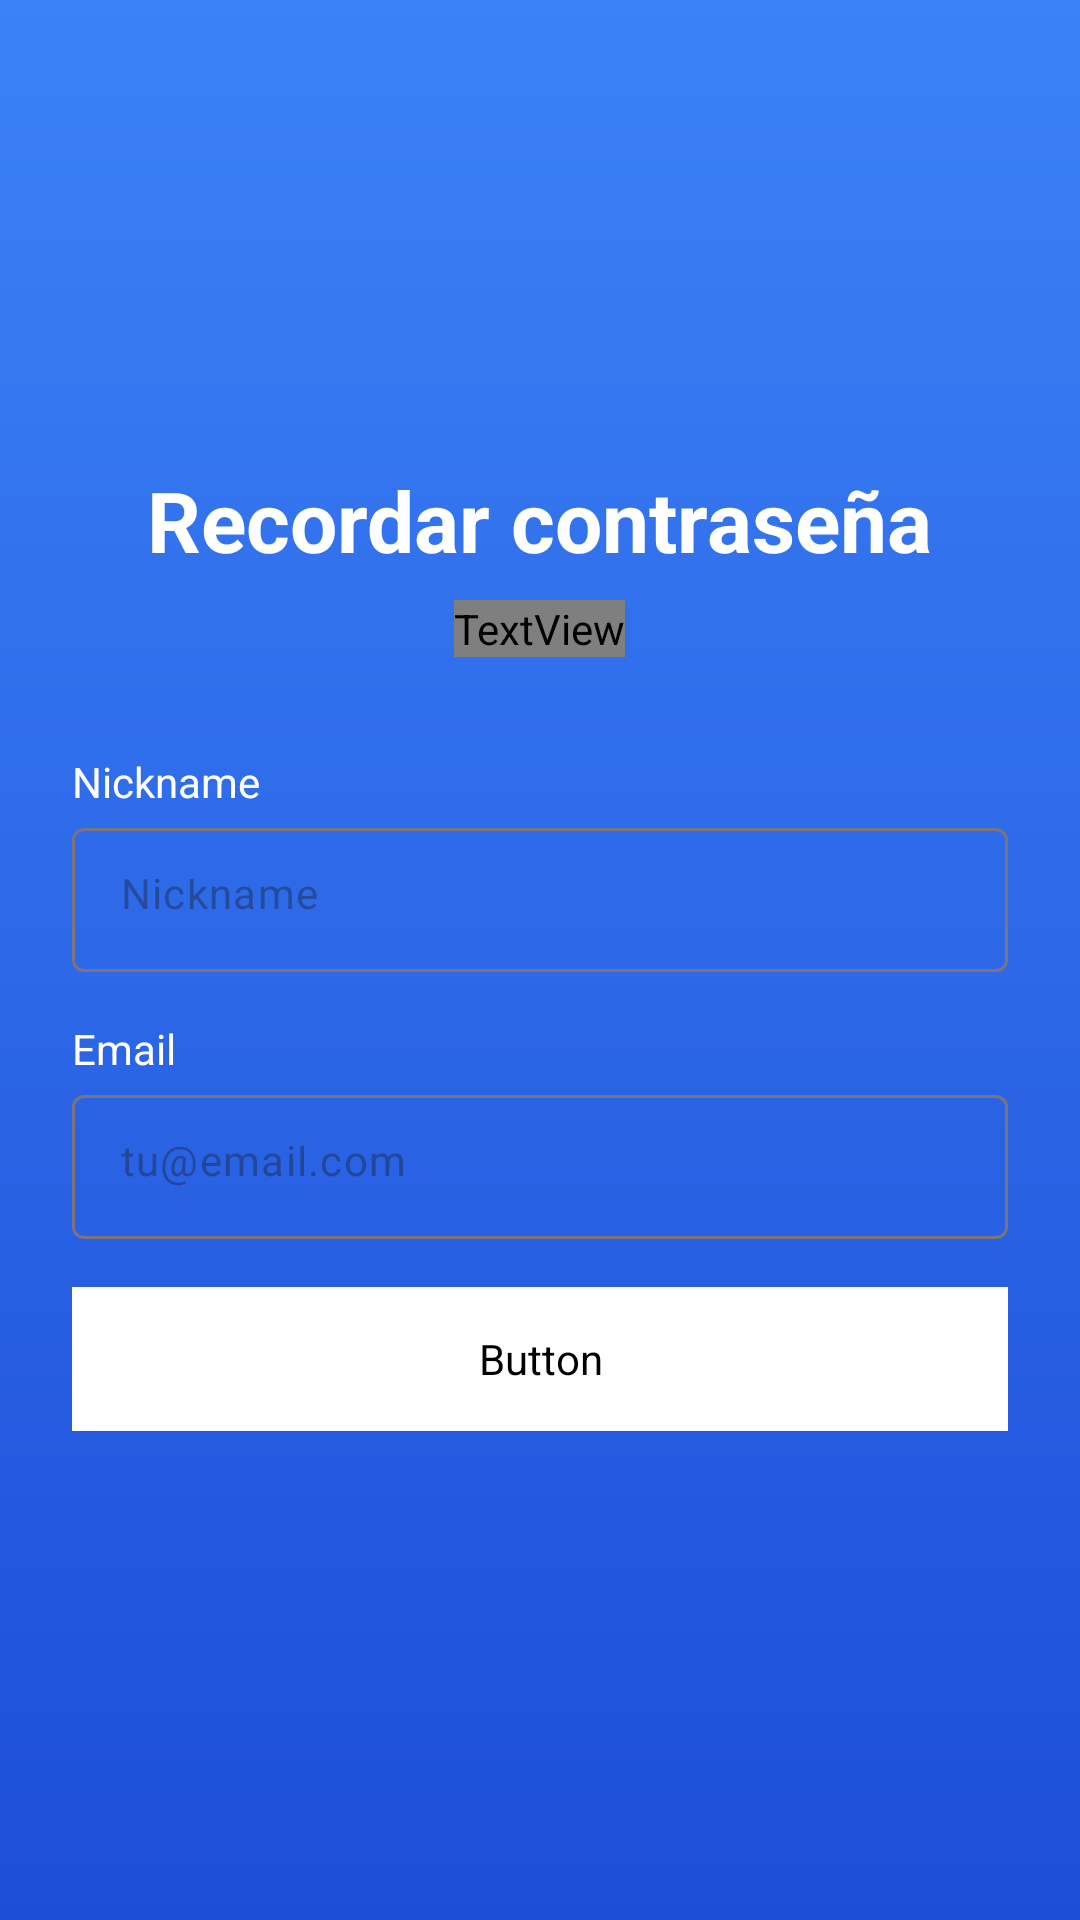

Android layout source for this screen:
<!-- AndroidManifest.xml: application theme Theme.Tourney -->
<!-- res/layout/fragment_remember_password.xml -->
<?xml version="1.0" encoding="utf-8"?>
<layout xmlns:android="http://schemas.android.com/apk/res/android"
    xmlns:app="http://schemas.android.com/apk/res-auto"
    xmlns:tools="http://schemas.android.com/tools">

    <ScrollView
        android:layout_width="match_parent"
        android:layout_height="match_parent"
        android:fillViewport="true"
        android:background="@drawable/bg_gradient_blue">

        <LinearLayout
            android:layout_width="match_parent"
            android:layout_height="wrap_content"
            android:orientation="vertical"
            android:padding="24dp"
            tools:context=".fragments.RememberPassword">

            
            <LinearLayout
                android:layout_width="match_parent"
                android:layout_height="0dp"
                android:layout_weight="1"
                android:gravity="center"
                android:orientation="vertical">

                
                <TextView
                    android:layout_width="wrap_content"
                    android:layout_height="wrap_content"
                    android:layout_gravity="center_horizontal"
                    android:layout_marginBottom="8dp"
                    android:text="Recordar contraseña"
                    android:textColor="@android:color/white"
                    android:textSize="28sp"
                    android:textStyle="bold" />

                
                <TextView
                    android:layout_width="wrap_content"
                    android:layout_height="wrap_content"
                    android:layout_gravity="center_horizontal"
                    android:layout_marginBottom="32dp"
                    android:text="Introduzca los siguientes campos"
                    android:textColor="?attr/appColorSecondaryLight"
                    android:textSize="14sp" />

                
                <LinearLayout
                    android:layout_width="match_parent"
                    android:layout_height="wrap_content"
                    android:maxWidth="384dp"
                    android:orientation="vertical">

                    
                    <TextView
                        android:layout_width="wrap_content"
                        android:layout_height="wrap_content"
                        android:layout_marginBottom="6dp"
                        android:text="Nickname"
                        android:textColor="@android:color/white"
                        android:textSize="14sp" />

                    
                    <com.google.android.material.textfield.TextInputLayout
                        android:id="@+id/tilRememberNickname"
                        android:layout_width="match_parent"
                        android:layout_height="wrap_content"
                        android:layout_marginBottom="16dp"
                        app:hintEnabled="false">

                        <com.google.android.material.textfield.TextInputEditText
                            android:id="@+id/rememberNicknameInput"
                            android:layout_width="match_parent"
                            android:layout_height="48dp"
                            android:background="@drawable/bg_input_white"
                            android:hint="Nickname"
                            android:inputType="text"
                            android:paddingHorizontal="16dp"
                            android:textSize="14sp" />

                    </com.google.android.material.textfield.TextInputLayout>

                    
                    <TextView
                        android:layout_width="wrap_content"
                        android:layout_height="wrap_content"
                        android:layout_marginBottom="6dp"
                        android:text="Email"
                        android:textColor="@android:color/white"
                        android:textSize="14sp" />

                    
                    <com.google.android.material.textfield.TextInputLayout
                        android:id="@+id/tilRememberEmail"
                        android:layout_width="match_parent"
                        android:layout_height="wrap_content"
                        android:layout_marginBottom="16dp"
                        app:hintEnabled="false">

                        <com.google.android.material.textfield.TextInputEditText
                            android:id="@+id/rememberEmailInput"
                            android:layout_width="match_parent"
                            android:layout_height="48dp"
                            android:background="@drawable/bg_input_white"
                            android:hint="tu@email.com"
                            android:inputType="textEmailAddress"
                            android:paddingHorizontal="16dp"
                            android:textSize="14sp" />
                    </com.google.android.material.textfield.TextInputLayout>

                    
                    <Button
                        android:id="@+id/btnRememberPassword"
                        android:layout_width="match_parent"
                        android:layout_height="48dp"
                        android:layout_marginBottom="8dp"
                        android:backgroundTint="@android:color/white"
                        android:text="Recuperar contraseña"
                        android:textColor="?attr/appColorSecondary"
                        android:textSize="14sp" />
                </LinearLayout>
            </LinearLayout>

        </LinearLayout>
    </ScrollView>
</layout>
<!-- resources referenced by this layout -->
<resources>
  <!-- drawable bg_gradient_blue (drawable) -->
  <?xml version="1.0" encoding="utf-8"?>
  <shape xmlns:android="http://schemas.android.com/apk/res/android">
      <gradient
          android:startColor="#3B82F6"
          android:endColor="#1D4ED8"
          android:angle="270" />
  </shape>
  <style name="Theme.Tourney" parent="Base.Theme.Tourney" />
  <style name="Base.Theme.Tourney" parent="Theme.Material3.DayNight.NoActionBar">
          
          <item name="android:windowBackground">@color/white</item>
          <item name="colorSurface">@color/white</item>
      </style>
  <color name="white">#FFFFFFFF</color>
</resources>
